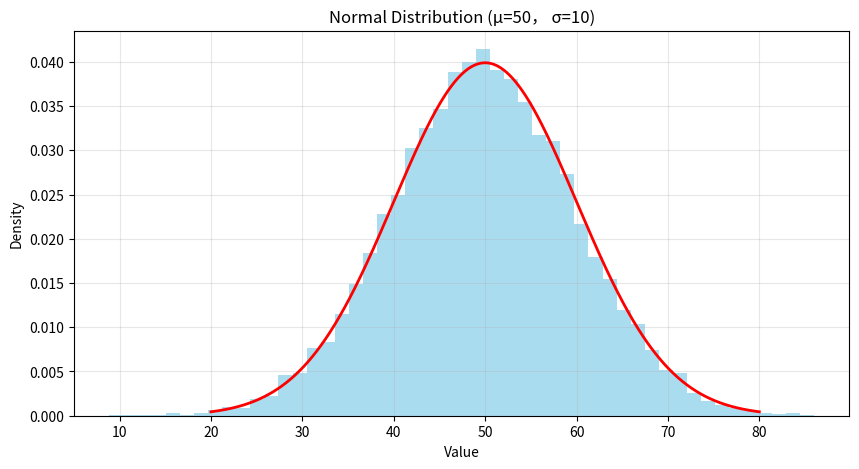

Here is the Python script that generated this plot:
import numpy as np
import pandas as pd
import matplotlib.pyplot as plt
from scipy import stats

# 生成标准正态分布数据
np.random.seed(666)
data = np.random.normal(loc=50, scale=10, size=10000) # 均值50， 标准差10
df = pd.DataFrame(data, columns=["value"])

# 验证正态分布核心指标
print("均值：", round(df["value"].mean(), 2))
print("中位数：", round(df["value"].median(), 2))
print("众数（近似）：", round(df["value"].mode()[0], 2))
print("标准差：", round(df["value"].std(), 2))

# 绘制分布图
plt.figure(figsize=(10, 5))
plt.hist(data, bins=50, density=True, alpha=0.7, color="skyblue") # 绘制直方图

# 绘制密度曲线
x = np.linspace(20, 80, 1000)
y = stats.norm.pdf(x, 50, 10)
plt.plot(x, y, "r-", linewidth=2)
plt.title("Normal Distribution (μ=50， σ=10)")
plt.xlabel("Value")
plt.ylabel("Density")
plt.grid(alpha=0.3)
plt.show()
